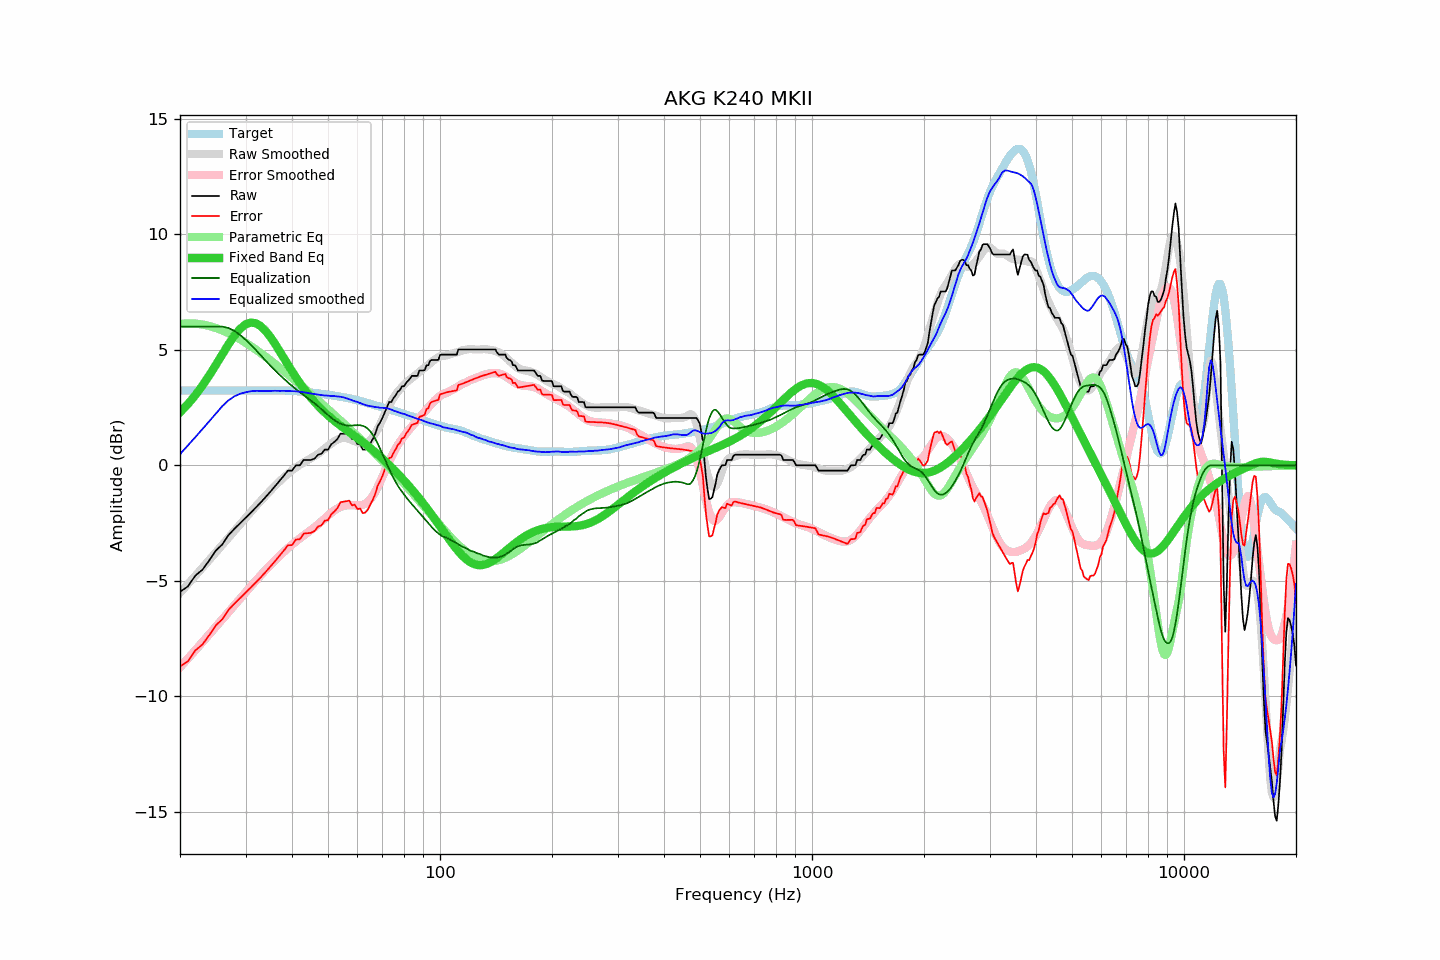

The table this chart was drawn from, first rows:
frequency, raw, error, smoothed, error_smoothed, equalization, parametric_eq, equalized_raw, equalized_smoothed, target
20, -5.47, -8.71, -5.52, -8.74, 6.00, 2.29, 0.53, 0.48, 3.24
21, -5.24, -8.48, -5.14, -8.36, 6.00, 2.65, 0.76, 0.86, 3.24
22, -4.77, -8.01, -4.78, -8.00, 6.00, 3.04, 1.23, 1.22, 3.24
23, -4.51, -7.75, -4.43, -7.65, 6.00, 3.46, 1.49, 1.57, 3.24
24, -4.10, -7.34, -4.08, -7.30, 6.00, 3.90, 1.90, 1.92, 3.24
25, -3.68, -6.92, -3.75, -6.97, 6.00, 4.36, 2.32, 2.25, 3.24
26, -3.42, -6.66, -3.44, -6.66, 6.00, 4.81, 2.58, 2.56, 3.24
27, -3.02, -6.26, -3.13, -6.35, 5.94, 5.24, 2.92, 2.81, 3.24
28, -2.75, -5.99, -2.83, -6.05, 5.82, 5.61, 3.07, 2.99, 3.24
29, -2.51, -5.75, -2.55, -5.77, 5.64, 5.90, 3.13, 3.09, 3.24
30, -2.28, -5.52, -2.28, -5.50, 5.44, 6.10, 3.16, 3.16, 3.24
31, -2.05, -5.29, -2.01, -5.24, 5.22, 6.18, 3.17, 3.20, 3.24
32, -1.82, -5.06, -1.76, -4.99, 4.99, 6.15, 3.17, 3.22, 3.24
33, -1.60, -4.84, -1.53, -4.75, 4.75, 6.02, 3.15, 3.22, 3.24
34, -1.37, -4.61, -1.31, -4.52, 4.52, 5.81, 3.15, 3.21, 3.24
35, -1.14, -4.38, -1.09, -4.31, 4.31, 5.55, 3.17, 3.22, 3.24
36, -0.91, -4.15, -0.89, -4.11, 4.11, 5.26, 3.20, 3.23, 3.24
37, -0.68, -3.92, -0.70, -3.92, 3.92, 4.96, 3.24, 3.22, 3.24
38, -0.46, -3.70, -0.53, -3.75, 3.75, 4.65, 3.29, 3.22, 3.24
39, -0.23, -3.46, -0.37, -3.59, 3.59, 4.35, 3.36, 3.22, 3.23
40, -0.23, -3.45, -0.22, -3.43, 3.43, 4.07, 3.20, 3.22, 3.22
41, 0.00, -3.21, -0.09, -3.29, 3.29, 3.81, 3.29, 3.20, 3.21
42, 0.00, -3.20, 0.02, -3.16, 3.16, 3.56, 3.16, 3.18, 3.20
43, 0.23, -2.95, 0.13, -3.04, 3.04, 3.33, 3.27, 3.16, 3.18
44, 0.23, -2.94, 0.21, -2.92, 2.92, 3.12, 3.15, 3.13, 3.17
45, 0.23, -2.92, 0.31, -2.80, 2.80, 2.92, 3.03, 3.11, 3.15
46, 0.29, -2.84, 0.40, -2.68, 2.68, 2.74, 2.97, 3.08, 3.13
47, 0.46, -2.65, 0.50, -2.56, 2.56, 2.58, 3.02, 3.06, 3.11
48, 0.50, -2.59, 0.61, -2.43, 2.43, 2.43, 2.93, 3.04, 3.09
49, 0.68, -2.39, 0.72, -2.30, 2.30, 2.29, 2.98, 3.02, 3.07
50, 0.68, -2.37, 0.84, -2.17, 2.17, 2.16, 2.85, 3.02, 3.05
51, 0.91, -2.12, 0.94, -2.06, 2.06, 2.04, 2.97, 3.00, 3.03
52, 1.01, -2.00, 1.04, -1.95, 1.95, 1.92, 2.96, 2.99, 3.01
53, 1.14, -1.85, 1.11, -1.87, 1.87, 1.82, 3.01, 2.98, 2.99
54, 1.37, -1.60, 1.17, -1.80, 1.80, 1.72, 3.17, 2.97, 2.97
55, 1.37, -1.57, 1.18, -1.76, 1.76, 1.62, 3.13, 2.94, 2.94
56, 1.37, -1.55, 1.17, -1.73, 1.73, 1.53, 3.10, 2.90, 2.92
57, 1.37, -1.53, 1.14, -1.72, 1.72, 1.44, 3.09, 2.86, 2.90
58, 1.14, -1.73, 1.09, -1.72, 1.72, 1.35, 2.86, 2.81, 2.87
59, 1.14, -1.70, 1.04, -1.73, 1.73, 1.26, 2.87, 2.77, 2.84
60, 0.92, -1.89, 1.00, -1.74, 1.74, 1.18, 2.66, 2.74, 2.81
61, 0.91, -1.87, 0.96, -1.73, 1.73, 1.09, 2.64, 2.69, 2.78
62, 0.68, -2.07, 0.94, -1.71, 1.71, 1.01, 2.39, 2.65, 2.75
63, 0.68, -2.04, 0.95, -1.66, 1.66, 0.92, 2.34, 2.61, 2.72
64, 0.78, -1.91, 1.00, -1.58, 1.58, 0.83, 2.36, 2.58, 2.69
65, 0.96, -1.70, 1.09, -1.47, 1.47, 0.74, 2.43, 2.56, 2.66
66, 1.14, -1.49, 1.22, -1.32, 1.32, 0.65, 2.46, 2.54, 2.63
67, 1.37, -1.23, 1.38, -1.14, 1.14, 0.56, 2.51, 2.52, 2.60
68, 1.69, -0.88, 1.57, -0.94, 0.94, 0.47, 2.63, 2.51, 2.57
69, 1.85, -0.69, 1.77, -0.72, 0.72, 0.38, 2.57, 2.49, 2.54
70, 2.05, -0.46, 1.99, -0.50, 0.50, 0.29, 2.55, 2.49, 2.51
71, 2.28, -0.20, 2.20, -0.28, 0.28, 0.20, 2.56, 2.48, 2.48
72, 2.51, 0.06, 2.41, -0.05, 0.05, 0.11, 2.56, 2.47, 2.45
73, 2.74, 0.31, 2.60, 0.16, -0.16, 0.01, 2.58, 2.44, 2.43
74, 2.74, 0.34, 2.76, 0.36, -0.36, -0.08, 2.38, 2.40, 2.40
75, 2.91, 0.54, 2.92, 0.55, -0.55, -0.18, 2.36, 2.37, 2.37
76, 3.03, 0.69, 3.06, 0.72, -0.72, -0.27, 2.31, 2.34, 2.34
77, 3.19, 0.88, 3.19, 0.88, -0.88, -0.36, 2.31, 2.31, 2.31
78, 3.25, 0.97, 3.29, 1.01, -1.01, -0.46, 2.24, 2.27, 2.28
79, 3.42, 1.17, 3.39, 1.14, -1.14, -0.56, 2.28, 2.25, 2.25
... 553 more rows
